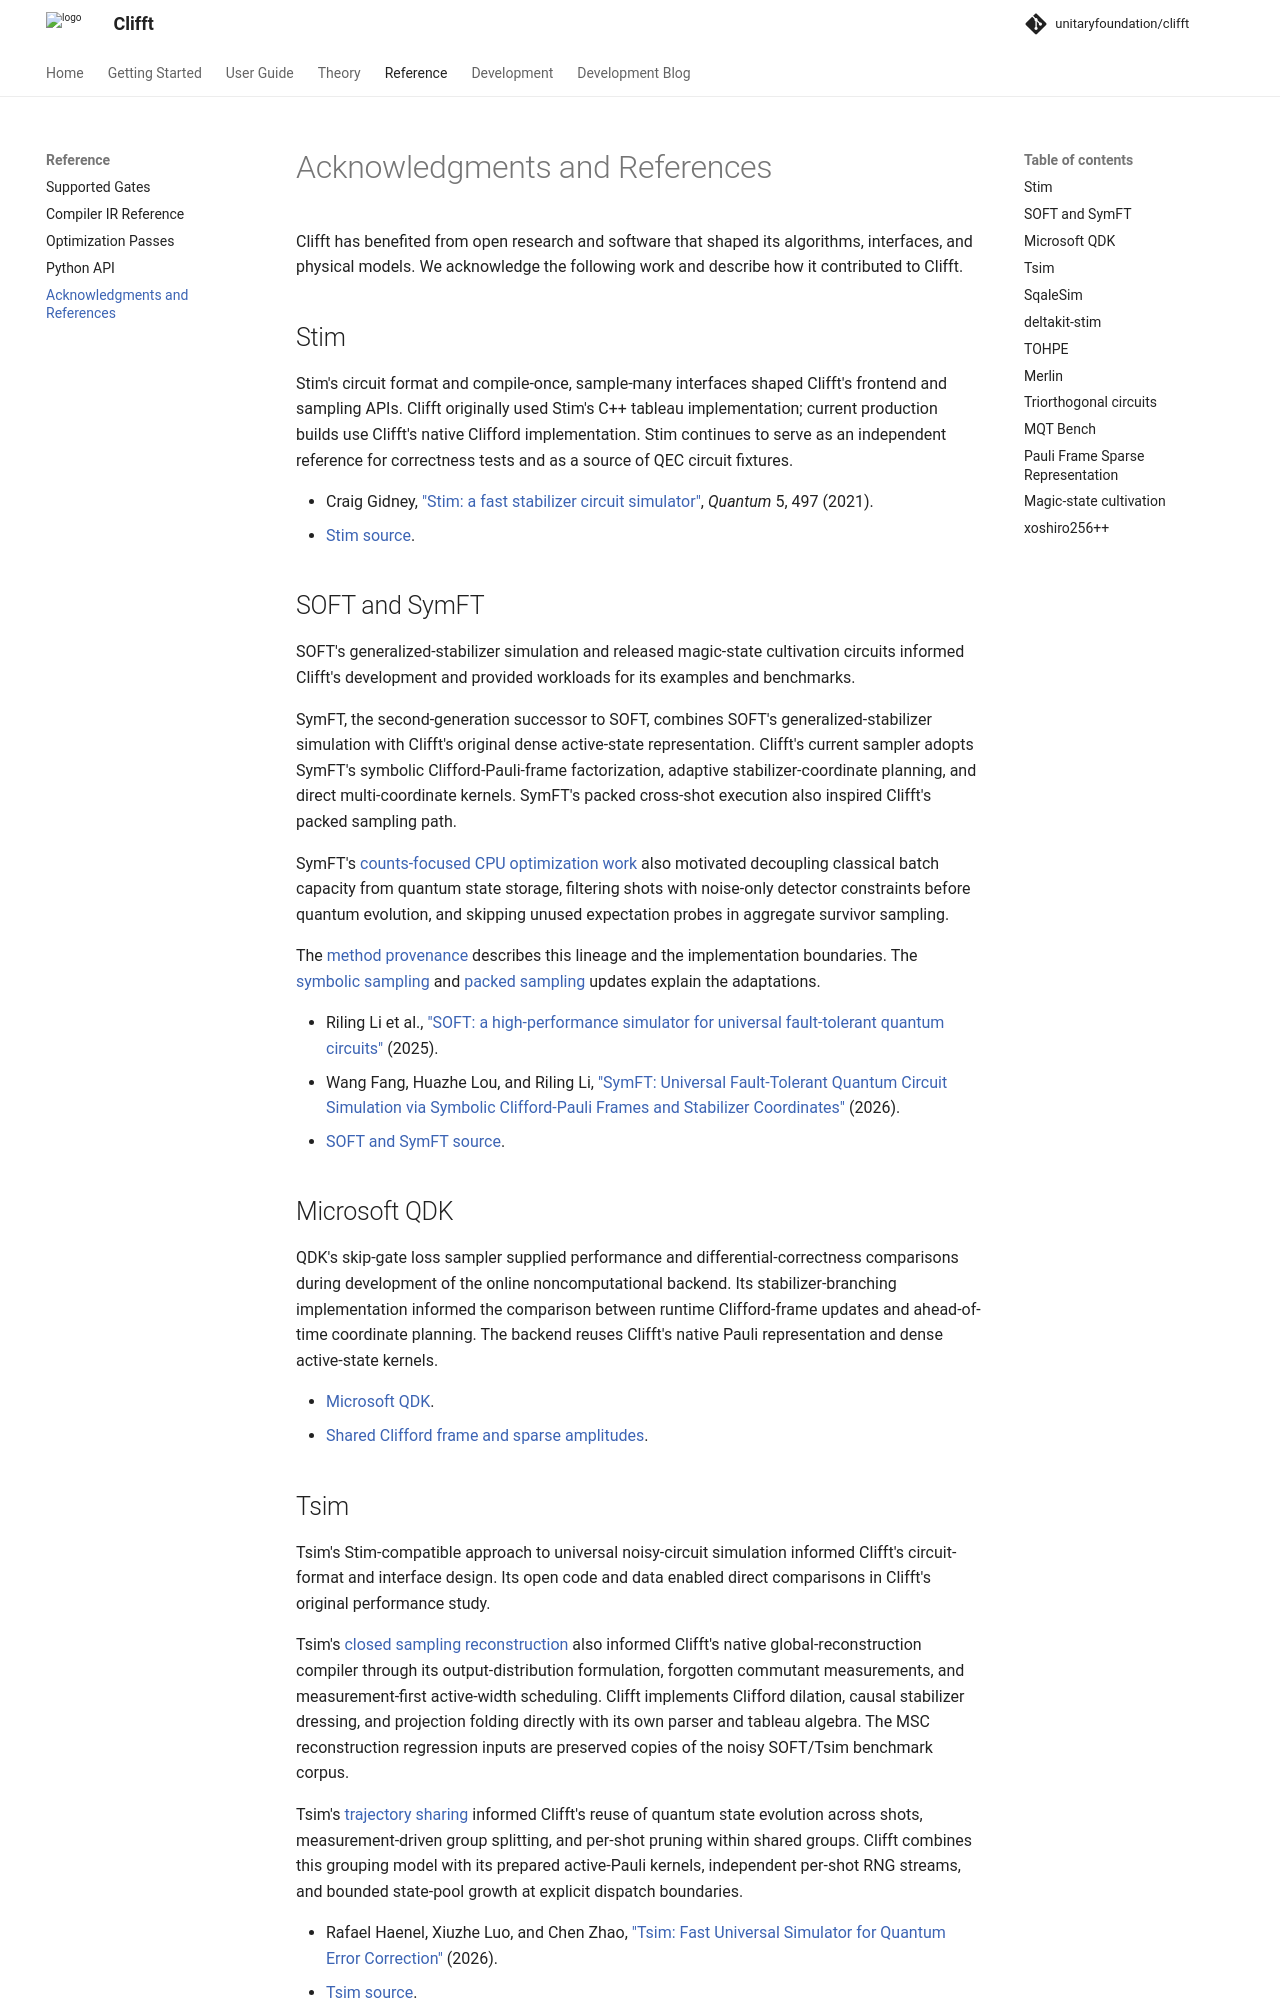

repository: unitaryfoundation/clifft · page: pr-preview/pr-774/acknowledgments/index.html · generator: mkdocs

# Acknowledgments and References

Clifft has benefited from open research and software that shaped its algorithms,
interfaces, and physical models. We acknowledge the following work and describe
how it contributed to Clifft.

## Stim

Stim's circuit format and compile-once, sample-many interfaces shaped Clifft's
frontend and sampling APIs. Clifft originally used Stim's C++ tableau
implementation; current production builds use Clifft's native Clifford
implementation. Stim continues to serve as an independent reference for
correctness tests and as a source of QEC circuit fixtures.

- Craig Gidney, ["Stim: a fast stabilizer circuit simulator"](https://doi.org/10.22331/q-2021-07-06-497),
  *Quantum* 5, 497 (2021).
- [Stim source](https://github.com/quantumlib/Stim).

## SOFT and SymFT

SOFT's generalized-stabilizer simulation and released magic-state cultivation
circuits informed Clifft's development and provided workloads for its examples
and benchmarks.

SymFT, the second-generation successor to SOFT, combines SOFT's
generalized-stabilizer simulation with Clifft's original dense active-state
representation. Clifft's current sampler adopts SymFT's symbolic
Clifford-Pauli-frame factorization, adaptive stabilizer-coordinate planning, and
direct multi-coordinate kernels. SymFT's packed cross-shot execution also
inspired Clifft's packed sampling path.

SymFT's [counts-focused CPU optimization work](https://github.com/haoliri0/SOFT/pull/19)
also motivated decoupling classical batch capacity from quantum state storage,
filtering shots with noise-only detector constraints before quantum evolution,
and skipping unused expectation probes in aggregate survivor sampling.

The [method provenance](theory/overview.md#method-provenance) describes this
lineage and the implementation boundaries. The [symbolic sampling](updates/symbolic-sampling.md)
and [packed sampling](updates/packed-sampling.md) updates explain the adaptations.

- Riling Li et al., ["SOFT: a high-performance simulator for universal fault-tolerant quantum circuits"](https://arxiv.org/abs/2512.23037)
  (2025).
- Wang Fang, Huazhe Lou, and Riling Li, ["SymFT: Universal Fault-Tolerant Quantum Circuit Simulation via Symbolic Clifford-Pauli Frames and Stabilizer Coordinates"](https://arxiv.org/abs/2607.28600)
  (2026).
- [SOFT and SymFT source](https://github.com/haoliri0/SOFT).

## Microsoft QDK

QDK's skip-gate loss sampler supplied performance and differential-correctness
comparisons during development of the online noncomputational backend. Its
stabilizer-branching implementation informed the comparison between runtime
Clifford-frame updates and ahead-of-time coordinate planning. The backend reuses
Clifft's native Pauli representation and dense active-state kernels.

- [Microsoft QDK](https://github.com/microsoft/qdk).
- [Shared Clifford frame and sparse amplitudes](https://github.com/microsoft/qdk/blob/7660f71a2edfff7934a82c9bea97050fe96f0511/source/simulators/src/stabilizer_simulator/branching_state.rs).

## Tsim

Tsim's Stim-compatible approach to universal noisy-circuit simulation informed
Clifft's circuit-format and interface design. Its open code and data enabled
direct comparisons in Clifft's original performance study.

Tsim's [closed sampling reconstruction](https://github.com/QuEraComputing/tsim/pull/203)
also informed Clifft's native global-reconstruction compiler through its
output-distribution formulation, forgotten commutant measurements, and
measurement-first active-width scheduling. Clifft implements Clifford dilation,
causal stabilizer dressing, and projection folding directly with its own parser
and tableau algebra. The MSC reconstruction regression inputs are preserved
copies of the noisy SOFT/Tsim benchmark corpus.

Tsim's [trajectory sharing](https://github.com/QuEraComputing/tsim/pull/198)
informed Clifft's reuse of quantum state evolution across shots,
measurement-driven group splitting, and per-shot pruning within shared groups.
Clifft combines this grouping model with its prepared active-Pauli kernels,
independent per-shot RNG streams, and bounded state-pool growth at explicit
dispatch boundaries.

- Rafael Haenel, Xiuzhe Luo, and Chen Zhao, ["Tsim: Fast Universal Simulator for Quantum Error Correction"](https://arxiv.org/abs/2604.01059)
  (2026).
- [Tsim source](https://github.com/QuEraComputing/tsim).
